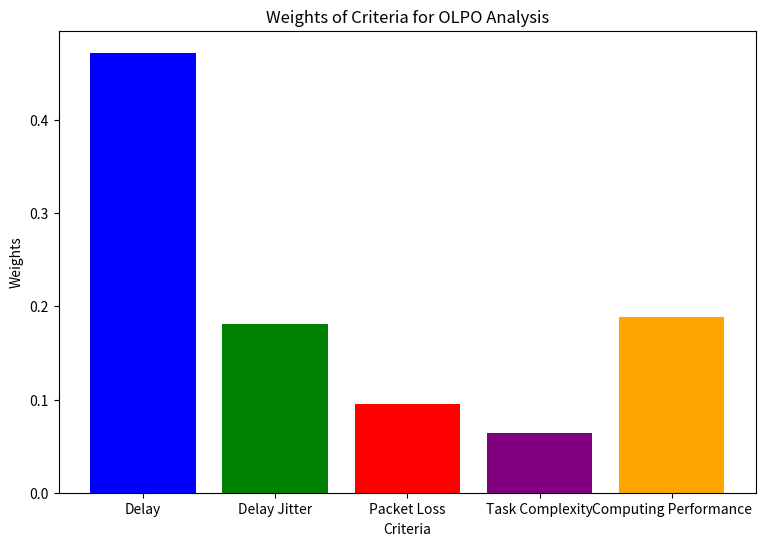

The script that saved this image:
import matplotlib.pyplot as plt

# Given weights from the AHP analysis
criteria = ['Delay', 'Delay Jitter', 'Packet Loss', 'Task Complexity', 'Computing Performance']
weights = [0.472, 0.181, 0.095, 0.064, 0.188]

# Plotting the bar chart
plt.figure(figsize=(9, 6))
plt.bar(criteria, weights, color=['blue', 'green', 'red', 'purple', 'orange'])
plt.xlabel('Criteria')
plt.ylabel('Weights')
plt.title('Weights of Criteria for OLPO Analysis')
plt.show()
